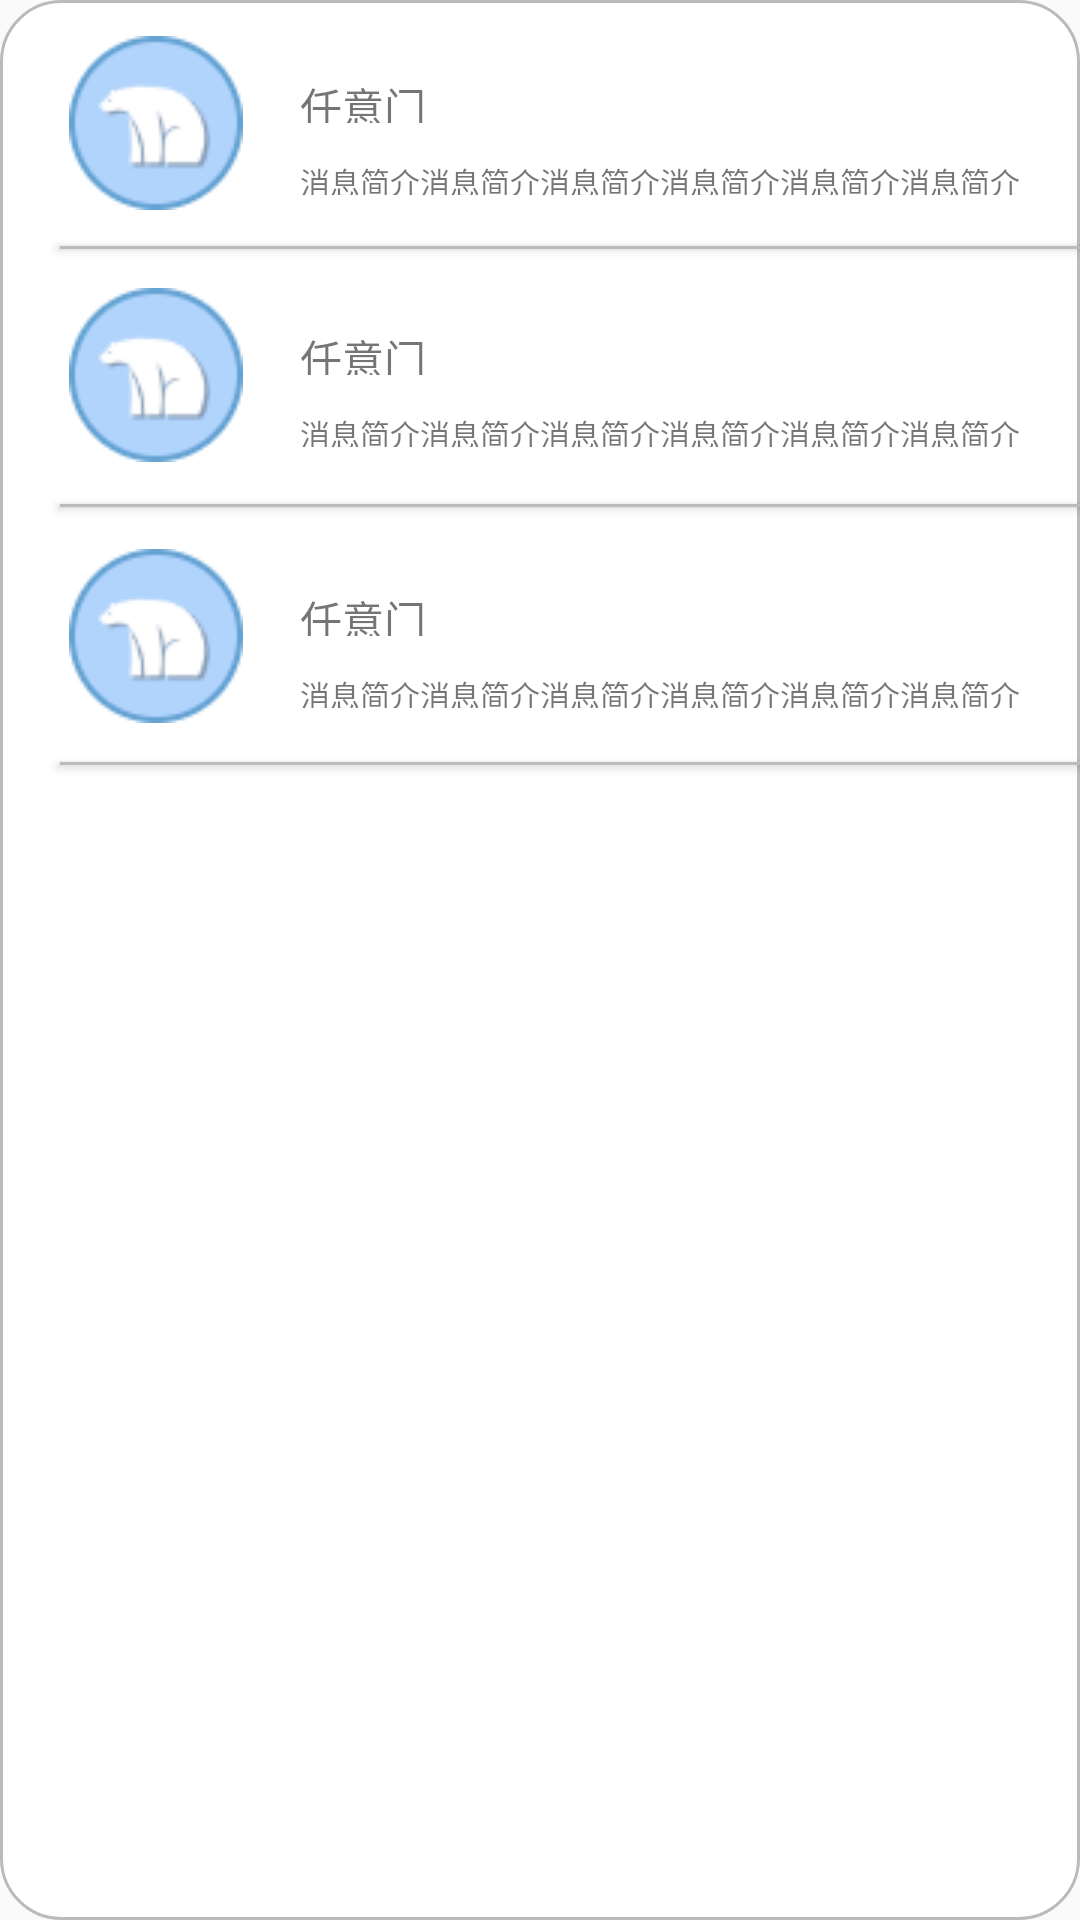

This screen was rendered from an Android layout file. Write that file and the resources it references.
<!-- AndroidManifest.xml: application theme Theme.ArbitraryDoor -->
<!-- res/layout/activity_mymail1.xml -->
<?xml version="1.0" encoding="utf-8"?>
<RelativeLayout
    xmlns:android="http://schemas.android.com/apk/res/android"
    android:layout_width="match_parent"
    android:layout_height="match_parent"
    android:background="@drawable/v24_shape1_my_mail"
    >
    <ImageView
        android:layout_width="58dp"
        android:layout_height="58dp"
        android:layout_marginLeft="23dp"
        android:layout_marginTop="12dp"
        android:src="@drawable/mymail_copy"
        />

    <ImageView
        android:id="@+id/mymail_xiong"
        android:layout_width="40dp"
        android:layout_height="32dp"
        android:layout_marginLeft="32dp"
        android:layout_marginTop="25dp"
        android:src="@drawable/mymail_xiong" />
    <TextView
        android:layout_width="42dp"
        android:layout_height="16dp"
        android:layout_marginLeft="100dp"
        android:layout_marginTop="25dp"
        android:text="任意门"
        android:textSize="14dp"
        />
    <TextView
        android:layout_width="240dp"
        android:layout_height="12dp"
        android:layout_marginLeft="100dp"
        android:layout_marginTop="53dp"
        android:text="消息简介消息简介消息简介消息简介消息简介消息简介"
        android:textSize="10dp"
        />
    <Button
        android:layout_width="348dp"
        android:layout_height="1dp"
        android:layout_marginTop="82dp"
        android:layout_marginLeft="20dp"
        android:background="#BBBBBB"
        />
    <ImageView
        android:layout_width="58dp"
        android:layout_height="58dp"
        android:layout_marginLeft="23dp"
        android:layout_marginTop="96dp"
        android:src="@drawable/mymail_copy"
        />
    <ImageView
        android:layout_width="40dp"
        android:layout_height="32dp"
        android:layout_marginLeft="32dp"
        android:layout_marginTop="109dp"
        android:src="@drawable/mymail_xiong"
        />
    <TextView
        android:layout_width="42dp"
        android:layout_height="16dp"
        android:layout_marginLeft="100dp"
        android:layout_marginTop="109dp"
        android:text="任意门"
        android:textSize="14dp"
        />
    <TextView
        android:layout_width="240dp"
        android:layout_height="12dp"
        android:layout_marginLeft="100dp"
        android:layout_marginTop="137dp"
        android:text="消息简介消息简介消息简介消息简介消息简介消息简介"
        android:textSize="10dp"
        />
    <Button
        android:layout_width="348dp"
        android:layout_height="1dp"
        android:layout_marginTop="168dp"
        android:layout_marginLeft="20dp"
        android:background="#BBBBBB"
        />
    <ImageView
        android:layout_width="58dp"
        android:layout_height="58dp"
        android:layout_marginLeft="23dp"
        android:layout_marginTop="183dp"
        android:src="@drawable/mymail_copy"
        />
    <ImageView
        android:layout_width="40dp"
        android:layout_height="32dp"
        android:layout_marginLeft="32dp"
        android:layout_marginTop="196dp"
        android:src="@drawable/mymail_xiong"
        />
    <TextView
        android:id="@+id/textxiong"
        android:layout_width="42dp"
        android:layout_height="16dp"
        android:layout_marginLeft="100dp"
        android:layout_marginTop="196dp"
        android:text="任意门"
        android:textSize="14dp"
        />
    <TextView
        android:layout_width="240dp"
        android:layout_height="12dp"
        android:layout_marginLeft="100dp"
        android:layout_marginTop="224dp"
        android:text="消息简介消息简介消息简介消息简介消息简介消息简介"
        android:textSize="10dp"
        />
    <Button
        android:layout_width="348dp"
        android:layout_height="1dp"
        android:layout_marginTop="254dp"
        android:layout_marginLeft="20dp"
        android:background="#BBBBBB"
        />
</RelativeLayout>
<!-- resources referenced by this layout -->
<resources>
  <!-- drawable mymail_copy: png bitmap (drawable, 602 bytes) -->
  <!-- drawable mymail_xiong: png bitmap (drawable, 1475 bytes) -->
  <!-- drawable v24_shape1_my_mail (drawable-v24) -->
  <shape xmlns:android="http://schemas.android.com/apk/res/android"
      android:shape="rectangle">
      
  
      
      <solid android:color="#FFFFFF" />
  
      
      <stroke
          android:width="1dp"
          android:color="#BBBBBB"
          />
  
      
      <corners
          android:radius="1dp"
          android:topLeftRadius="20dp"
          android:topRightRadius="20dp"
          android:bottomRightRadius="20dp"
          android:bottomLeftRadius="20dp"
          />
  
  </shape>
  <style name="Theme.ArbitraryDoor" parent="Theme.AppCompat.Light.NoActionBar">
          
          <item name="colorPrimary">@color/purple_500</item>
          <item name="colorPrimaryVariant">@color/purple_700</item>
          <item name="colorOnPrimary">@color/white</item>
          
          <item name="colorSecondary">@color/teal_200</item>
          <item name="colorSecondaryVariant">@color/teal_700</item>
          <item name="colorOnSecondary">@color/black</item>
          
          <item name="android:statusBarColor" tools:targetApi="l">?attr/colorPrimaryVariant</item>
          
      </style>
  <color name="purple_500">#FF6200EE</color>
  <color name="purple_700">#FF3700B3</color>
  <color name="white">#FFFFFFFF</color>
  <color name="teal_200">#FF03DAC5</color>
  <color name="teal_700">#FF018786</color>
  <color name="black">#FF000000</color>
</resources>
